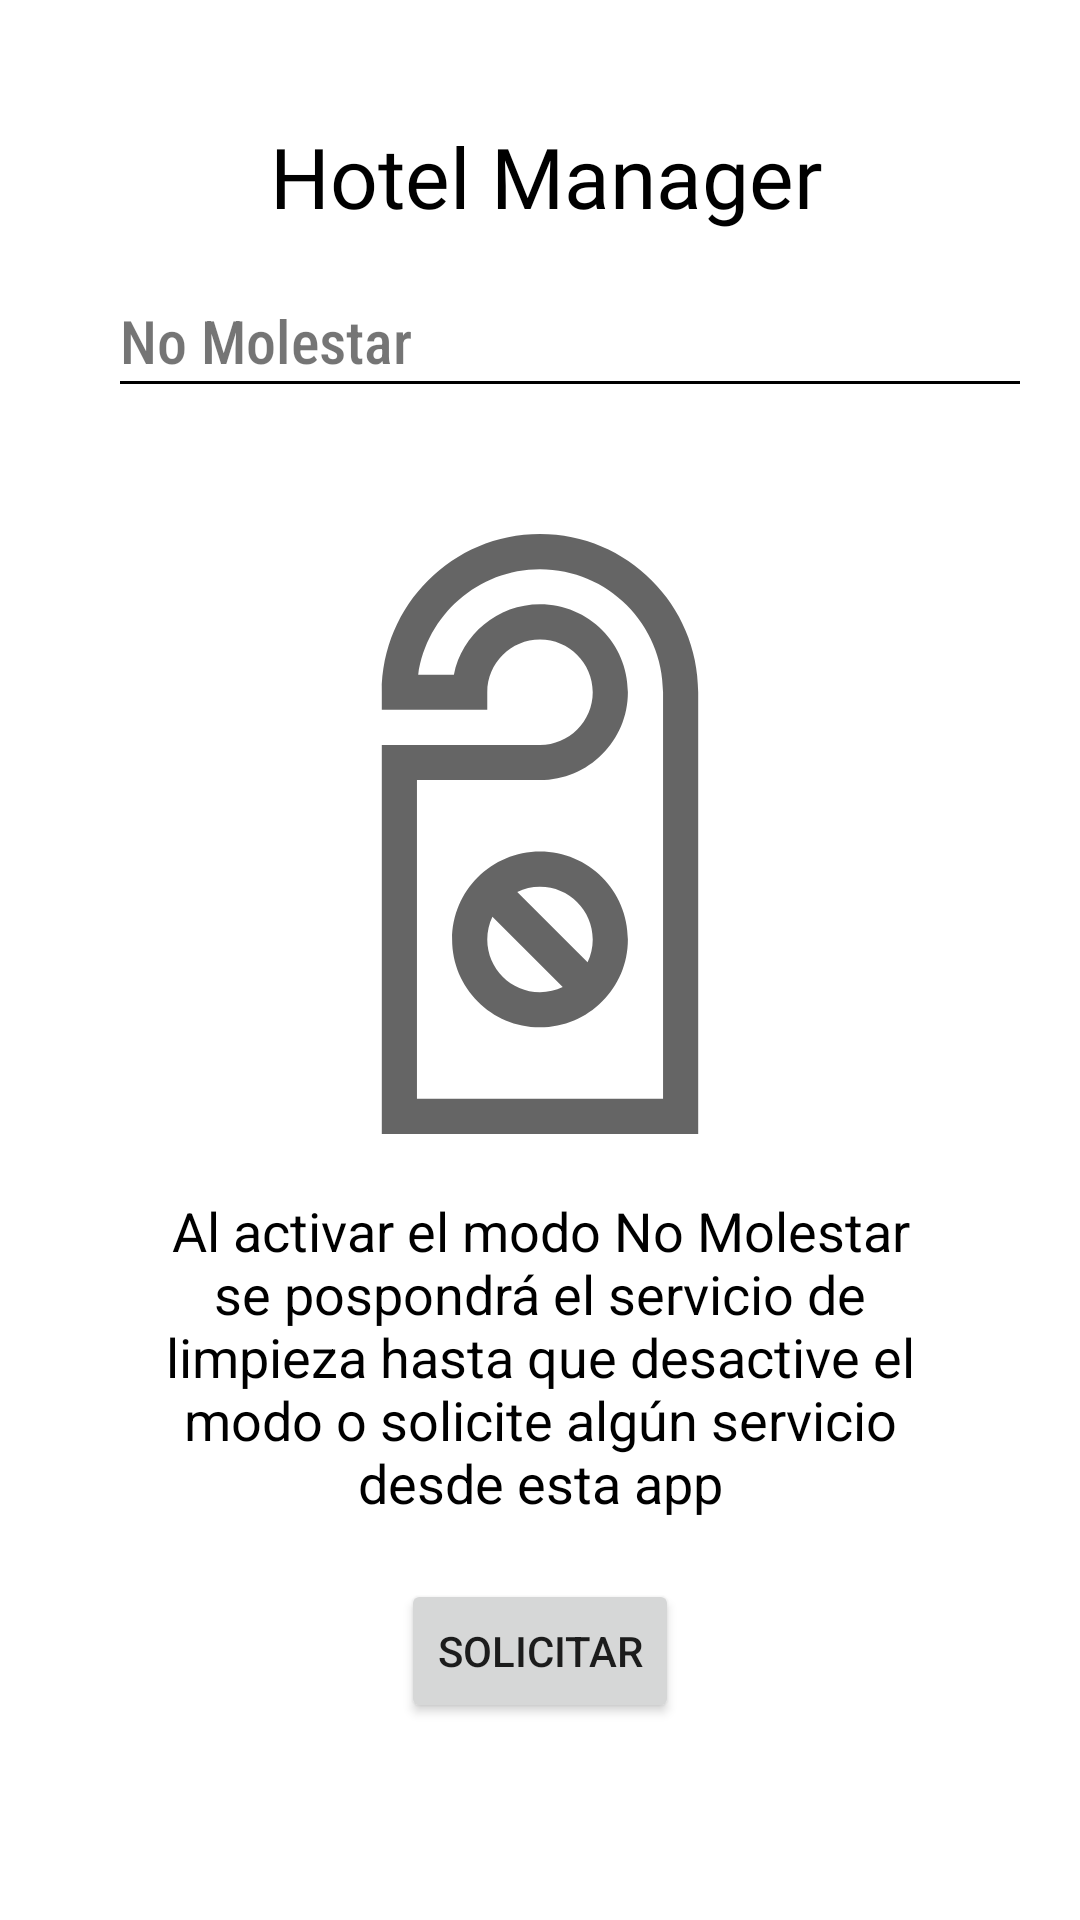

This screen was rendered from an Android layout file. Write that file and the resources it references.
<!-- AndroidManifest.xml: application theme Theme.HotelManagerV1 -->
<!-- res/layout/activity_no_molestar.xml -->
<?xml version="1.0" encoding="utf-8"?>
<RelativeLayout xmlns:android="http://schemas.android.com/apk/res/android"
    android:layout_width="match_parent"
    android:layout_height="match_parent">

    <GridLayout
        android:id="@+id/grid_titulo"
        android:layout_width="match_parent"
        android:layout_height="80dp"
        android:columnCount="4"
        android:rowCount="4">

        <TextView
            android:id="@+id/tv_titulo"
            android:layout_width="wrap_content"
            android:layout_height="wrap_content"
            android:layout_row="0"
            android:layout_rowWeight="1"
            android:layout_column="0"
            android:layout_columnWeight="1"
            android:layout_marginStart="90dp"
            android:layout_marginTop="40dp"
            android:fontFamily="@font/playball"
            android:text="Hotel Manager"
            android:textColor="@color/black"
            android:textSize="28sp" />

        <ImageView
            android:id="@+id/iv_logo"
            android:layout_width="64dp"
            android:layout_height="45dp"
            android:layout_row="0"
            android:layout_rowWeight="1"
            android:layout_column="1"
            android:layout_columnWeight="1"
            android:layout_marginTop="30dp"
            android:layout_marginRight="80dp"
            android:src="@mipmap/logohm_negro_foreground" />

    </GridLayout>

    <LinearLayout
        android:id="@+id/Linear_subtitle"
        android:layout_below="@id/grid_titulo"
        android:layout_marginTop="20dp"
        android:layout_width="match_parent"
        android:layout_height="wrap_content"
        android:orientation="vertical">

        <TextView
            android:id="@+id/tv_subtitle"
            android:layout_width="wrap_content"
            android:layout_height="wrap_content"
            android:layout_marginStart="40dp"
            android:fontFamily="sans-serif-condensed-medium"
            android:text="No Molestar"
            android:textSize="20sp" />

        <ImageView
            android:layout_width="match_parent"
            android:layout_marginStart="40dp"
            android:layout_marginEnd="20dp"
            android:layout_height="1dp"
            android:background="@color/black"/>

    </LinearLayout>

    <GridLayout
        android:id="@+id/cardviews"
        android:layout_below="@id/Linear_subtitle"
        android:layout_width="wrap_content"
        android:layout_height="wrap_content"
        android:layout_centerHorizontal="true"
        android:layout_marginTop="50dp"
        android:columnCount="4"
        android:rowCount="4"
        >

        <LinearLayout
            android:layout_width="match_parent"
            android:layout_height="match_parent"
            android:layout_gravity="center_vertical"
            android:gravity="center"
            android:orientation="vertical">

            <ImageView
                android:id="@+id/icono_noMolestar"
                android:layout_width="200dp"
                android:layout_height="200dp"
                android:src="@drawable/ic_no_molestar_senal" />

            <TextView
                android:id="@+id/titulo_limpieza"
                android:layout_marginTop="20dp"
                android:layout_width="250dp"
                android:layout_height="wrap_content"
                android:text="Al activar el modo No Molestar se pospondrá el servicio de limpieza hasta que desactive el modo o solicite algún servicio desde esta app"
                android:textAlignment="center"
                android:textColor="@color/black"
                android:textSize="18dp"/>

            <Button
                android:id="@+id/btn_solicitar"
                android:layout_marginTop="20dp"
                android:layout_width="wrap_content"
                android:layout_height="wrap_content"
                android:text="Solicitar"
                />
        </LinearLayout>
    </GridLayout>

</RelativeLayout>
<!-- resources referenced by this layout -->
<resources>
  <!-- drawable ic_no_molestar_senal (drawable) -->
  <vector android:alpha="0.6" android:height="512dp"
      android:viewportHeight="512" android:viewportWidth="512"
      android:width="512dp" xmlns:android="http://schemas.android.com/apk/res/android">
      <path android:fillColor="#FF000000" android:pathData="m256,0c-74.439,0 -135,60.561 -135,135v15h90v-15c0,-24.813 20.187,-45 45,-45s45,20.187 45,45 -20.187,45 -45,45h-135v332h270v-377c0,-74.439 -60.561,-135 -135,-135zM361,482h-210v-272h105c41.355,0 75,-33.645 75,-75s-33.645,-75 -75,-75c-36.219,0 -66.524,25.809 -73.493,60h-30.438c7.3,-50.817 51.126,-90 103.932,-90 57.897,0 105,47.103 105,105v347z"/>
      <path android:fillColor="#FF000000" android:pathData="m256,271c-41.355,0 -75,33.645 -75,75s33.645,75 75,75 75,-33.645 75,-75 -33.645,-75 -75,-75zM301,346c0,6.938 -1.581,13.515 -4.398,19.389l-59.992,-59.991c5.876,-2.817 12.451,-4.398 19.39,-4.398 24.813,0 45,20.187 45,45zM211,346c0,-6.938 1.581,-13.515 4.398,-19.389l59.992,59.991c-5.876,2.817 -12.451,4.398 -19.39,4.398 -24.813,0 -45,-20.187 -45,-45z"/>
  </vector>
  <!-- mipmap logohm_negro_foreground: png bitmap (mipmap-hdpi, 5560 bytes) -->
  <style name="Theme.HotelManagerV1" parent="Theme.MaterialComponents.DayNight.DarkActionBar">
          
          <item name="colorPrimary">#A9A9A9</item>
          <item name="colorPrimaryVariant">#4D4D4E</item>
          <item name="colorOnPrimary">#474545</item>
          
          <item name="colorSecondary">#9DA1A1</item>
          <item name="colorSecondaryVariant">#848E8E</item>
          <item name="colorOnSecondary">@color/black</item>
          
          <item name="android:statusBarColor" tools:targetApi="l">?attr/colorOnPrimary</item>
          
      </style>
  <!-- not gathered from this repository: default colours our renderer supplied (Android Studio template values) -->
  <color name="black">#FF000000</color>
</resources>
